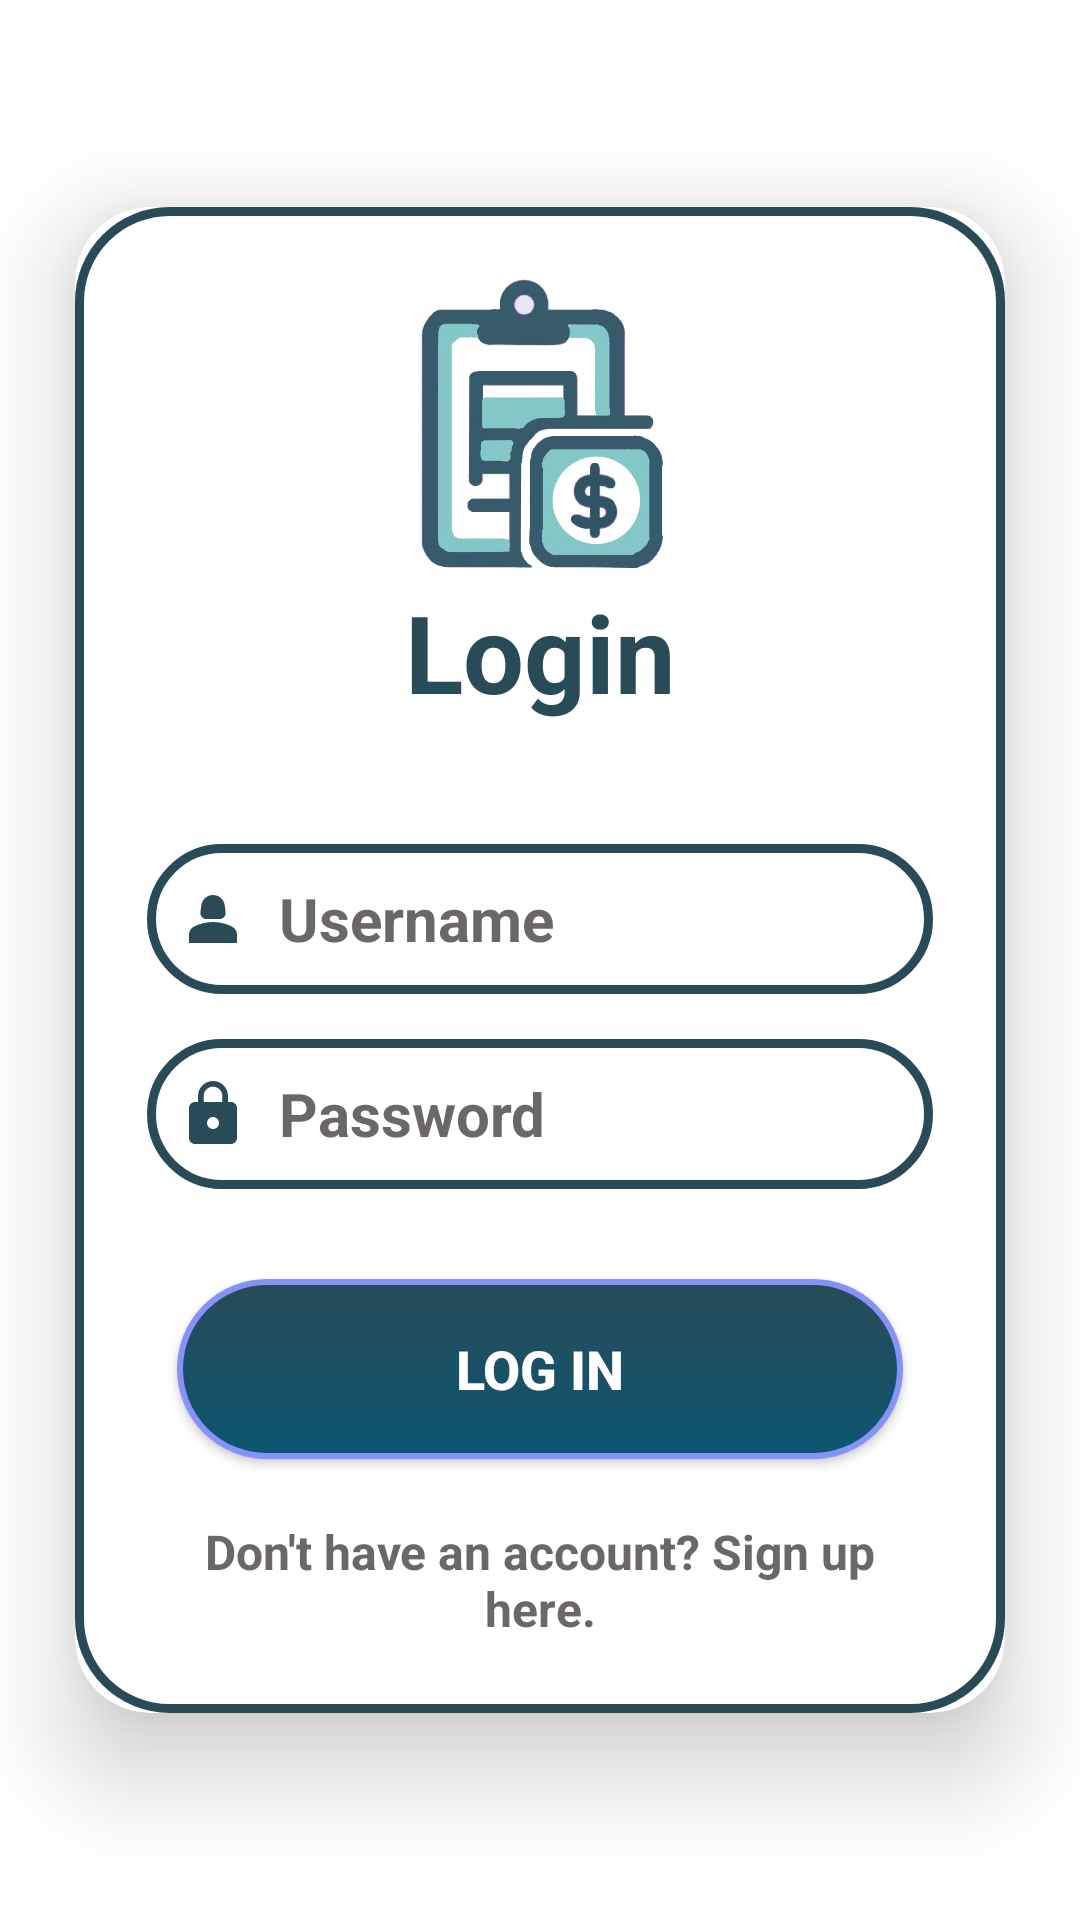

The Android layout XML behind this screen, and the referenced resources:
<!-- AndroidManifest.xml: application theme AppTheme -->
<!-- res/layout/signup_layout.xml -->
<?xml version="1.0" encoding="utf-8"?>
<LinearLayout xmlns:android="http://schemas.android.com/apk/res/android"
    xmlns:app="http://schemas.android.com/apk/res-auto"
    xmlns:tools="http://schemas.android.com/tools"
    android:layout_width="match_parent"
    android:layout_height="match_parent"
    android:id="@+id/login"
    android:background="@color/white"
    android:gravity="center"
    tools:context=".MainActivity">


    <androidx.cardview.widget.CardView
        android:layout_width="match_parent"
        android:layout_height="wrap_content"
        android:layout_margin="25dp"
        android:backgroundTint="@color/white"
        app:cardCornerRadius="25dp"
        app:cardElevation="20dp"
        android:background="@drawable/specifications"
        >
        <LinearLayout
            android:layout_width="match_parent"
            android:layout_height="wrap_content"
            android:layout_gravity="center_horizontal"
            android:background="@drawable/specifications"
            android:orientation="vertical"
            android:padding="24dp"
            >

            <ImageView
                android:id="@+id/imageViewItem_edit"
                android:layout_width="match_parent"
                android:layout_height="100dp"
                android:adjustViewBounds="true"
                android:scaleType="fitCenter"
                android:visibility="visible"
                app:srcCompat="@drawable/i" />

            <TextView
                android:id="@+id/loginText"
                android:layout_width="match_parent"
                android:layout_height="wrap_content"
                android:text="Login"
                android:textAlignment="center"
                android:textColor="#294B58"
                android:textSize="36sp"
                android:textStyle="bold" />

            <EditText
                android:id="@+id/user_login"
                android:layout_width="match_parent"
                android:layout_height="50dp"
                android:layout_marginTop="40dp"
                android:background="@drawable/specifications"
                android:drawablePadding="10dp"
                android:drawableLeft="@drawable/baseline_person_2_24"
                android:hint="Username"
                android:padding="10dp"
                android:singleLine="true"
                android:textAlignment="textStart"
                android:textColor="#7E7979"
                android:textColorHint="#6C6767"
                android:textSize="20sp"
                android:textStyle="bold" />

            <EditText
                android:id="@+id/password_login"
                android:layout_width="match_parent"
                android:layout_height="50dp"
                android:layout_marginTop="15dp"
                android:layout_marginBottom="20dp"
                android:background="@drawable/specifications"
                android:drawablePadding="10dp"
                android:drawableLeft="@drawable/baseline_lock_24"
                android:hint="Password"
                android:inputType="textPassword"
                android:padding="10dp"
                android:singleLine="true"
                android:textAlignment="textStart"
                android:textColor="#6C6767"
                android:textColorHint="#6C6767"
                android:textSize="20sp"
                android:textStyle="bold" />


            <Button
                android:id="@+id/loginButton"
                android:layout_width="match_parent"
                android:layout_height="60dp"
                android:layout_gravity="center"
                android:layout_margin="10dp"
                android:background="@drawable/rounded_blue_button"
                android:elevation="4dp"
                android:gravity="center"
                android:paddingLeft="20dp"
                android:paddingRight="20dp"
                android:text="Log in"
                android:textColor="#FFFFFF"
                android:textSize="18sp"
                android:textStyle="bold" />





            <TextView
                android:id="@+id/signup"
                android:layout_width="match_parent"
                android:layout_height="wrap_content"
                android:clickable="true"
                android:gravity="center"
                android:paddingTop="10dp"
                android:text="Don't have an account? Sign up here."
                android:textAppearance="@style/TextAppearance.AppCompat.Medium"
                android:textColor="#6C6767"
                android:textColorHint="#6C6767"
                android:textSize="16sp"
                android:textStyle="bold" />

        </LinearLayout>
    </androidx.cardview.widget.CardView>





</LinearLayout>
<!-- resources referenced by this layout -->
<resources>
  <color name="white">#FFFFFFFF</color>
  <!-- drawable baseline_lock_24 (drawable) -->
  <vector android:height="24dp" android:tint="#294B58"
      android:viewportHeight="24" android:viewportWidth="24"
      android:width="24dp" xmlns:android="http://schemas.android.com/apk/res/android">
      <path android:fillColor="@android:color/white" android:pathData="M18,8h-1L17,6c0,-2.76 -2.24,-5 -5,-5S7,3.24 7,6v2L6,8c-1.1,0 -2,0.9 -2,2v10c0,1.1 0.9,2 2,2h12c1.1,0 2,-0.9 2,-2L20,10c0,-1.1 -0.9,-2 -2,-2zM12,17c-1.1,0 -2,-0.9 -2,-2s0.9,-2 2,-2 2,0.9 2,2 -0.9,2 -2,2zM15.1,8L8.9,8L8.9,6c0,-1.71 1.39,-3.1 3.1,-3.1 1.71,0 3.1,1.39 3.1,3.1v2z"/>
  </vector>
  <!-- drawable baseline_person_2_24 (drawable) -->
  <vector android:height="24dp" android:tint="#294B58"
      android:viewportHeight="24" android:viewportWidth="24"
      android:width="24dp" xmlns:android="http://schemas.android.com/apk/res/android">
      <path android:fillColor="@android:color/white" android:pathData="M18.39,14.56C16.71,13.7 14.53,13 12,13c-2.53,0 -4.71,0.7 -6.39,1.56C4.61,15.07 4,16.1 4,17.22V20h16v-2.78C20,16.1 19.39,15.07 18.39,14.56z"/>
      <path android:fillColor="@android:color/white" android:pathData="M9.78,12h4.44c1.21,0 2.14,-1.06 1.98,-2.26l-0.32,-2.45C15.57,5.39 13.92,4 12,4S8.43,5.39 8.12,7.29L7.8,9.74C7.64,10.94 8.57,12 9.78,12z"/>
  </vector>
  <!-- drawable i: png bitmap (drawable, 76267 bytes) -->
  <!-- drawable rounded_blue_button (drawable) -->
  <?xml version="1.0" encoding="utf-8"?>
  <selector xmlns:android="http://schemas.android.com/apk/res/android">
      <item>
          <shape android:shape="rectangle">
              <gradient
                  android:startColor="#294B58"
              android:endColor="#0C5673"
              android:angle="270"/>
              <corners android:radius="50dp"/>
              <stroke android:color="@color/purple" android:width="2dp"/>
          </shape>
      </item>
  </selector>
  <!-- drawable specifications (drawable) -->
  <?xml version="1.0" encoding="utf-8"?>
  <shape xmlns:android="http://schemas.android.com/apk/res/android"
      android:shape="rectangle">
      <stroke
          android:width="3dp"
  
          android:color="#294B58"/>
      <corners
          android:radius="30dp"/>
  </shape>
  <style name="AppTheme" parent="Theme.AppCompat.Light.DarkActionBar">
          
          <item name="colorPrimary">@color/colorPrimary</item>
          <item name="colorPrimaryDark">@color/colorPrimaryDark</item>
          <item name="colorAccent">@color/colorAccent</item>
          <item name="android:buttonStyle">@style/MyButtonStyle</item>
          <item name="android:buttonBarNegativeButtonStyle">@style/NegativeButtonStyle</item>
          <item name="android:buttonBarPositiveButtonStyle">@style/PositiveButtonStyle</item>
          <item name="android:buttonBarNeutralButtonStyle">@style/NeutralButtonStyle</item>
      </style>
  <color name="purple">#8692f7</color>
  <color name="colorPrimary">#AEDFF7</color>
  <color name="colorPrimaryDark">#7FBCE6</color>
  <color name="colorAccent">#3F51B5</color>
  <style name="MyButtonStyle" parent="Widget.AppCompat.Button">
          <item name="android:background">@color/purple</item>
          <item name="android:textColor">#FFFFFF</item>
          
      </style>
  <style name="NegativeButtonStyle" parent="Widget.MaterialComponents.Button.TextButton.Dialog">
          <item name="android:textColor">@color/black</item>
          <item name="android:textSize">15dp</item>
      </style>
  <style name="PositiveButtonStyle" parent="Widget.MaterialComponents.Button.TextButton.Dialog">
          <item name="android:textColor">@color/black</item>
          <item name="android:textSize">15dp</item>
      </style>
  <style name="NeutralButtonStyle" parent="Widget.MaterialComponents.Button.TextButton.Dialog">
          <item name="android:textColor">@color/black</item>
          <item name="android:textSize">15dp</item>
      </style>
  <color name="black">#FF000000</color>
</resources>
